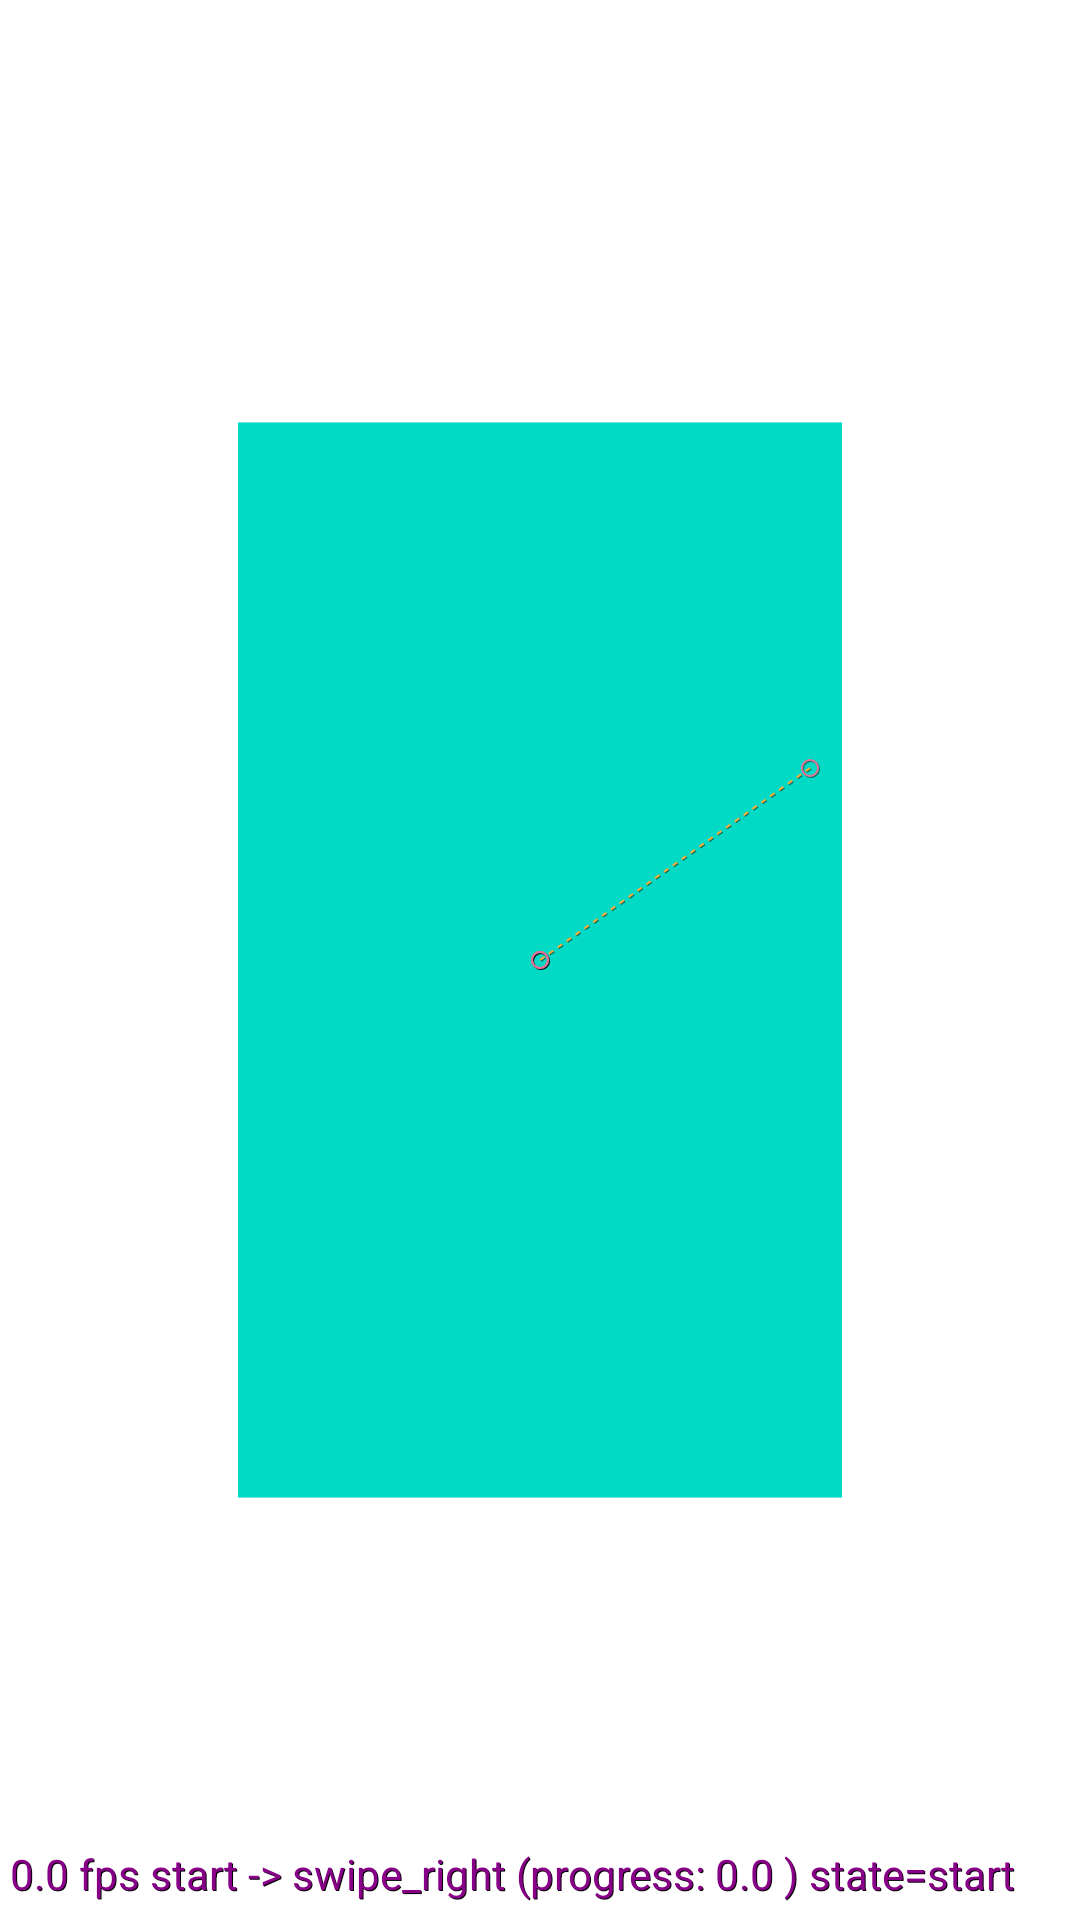

Reconstruct the res/layout file that produces this screen, plus the resources it refers to.
<!-- AndroidManifest.xml: application theme Theme.PodApp -->
<!-- res/layout/fragment_animation.xml -->
<?xml version="1.0" encoding="utf-8"?>
<androidx.constraintlayout.motion.widget.MotionLayout xmlns:android="http://schemas.android.com/apk/res/android"
    xmlns:tools="http://schemas.android.com/tools"
    android:layout_width="match_parent"
    android:layout_height="match_parent"
    xmlns:app="http://schemas.android.com/apk/res-auto"
    app:layoutDescription="@xml/fragment_animation_scene"
    app:motionDebug="SHOW_ALL">

    <FrameLayout
        android:id="@+id/bottom_card"
        android:layout_width="0dp"
        android:layout_height="0dp"
        android:background="?attr/colorSecondary">

    </FrameLayout>

    <FrameLayout
        android:id="@+id/upper_card"
        android:layout_width="0dp"
        android:layout_height="0dp"
        tools:layout_editor_absoluteX="165dp">

    </FrameLayout>

</androidx.constraintlayout.motion.widget.MotionLayout>
<!-- resources referenced by this layout -->
<resources>
  <style name="Theme.PodApp" parent="Theme.MaterialComponents.DayNight.DarkActionBar">
          
          <item name="colorPrimary">@color/purple_500</item>
          <item name="colorPrimaryVariant">@color/purple_700</item>
          <item name="colorOnPrimary">@color/white</item>
          
          <item name="colorSecondary">@color/teal_200</item>
          <item name="colorSecondaryVariant">@color/teal_700</item>
          <item name="colorOnSecondary">@color/black</item>
          
          <item name="android:statusBarColor" tools:targetApi="l">?attr/colorPrimaryVariant</item>
          
      </style>
  <color name="purple_500">#FF6200EE</color>
  <color name="purple_700">#FF3700B3</color>
  <color name="white">#FFFFFFFF</color>
  <color name="teal_200">#FF03DAC5</color>
  <color name="teal_700">#FF018786</color>
  <color name="black">#FF000000</color>
</resources>
